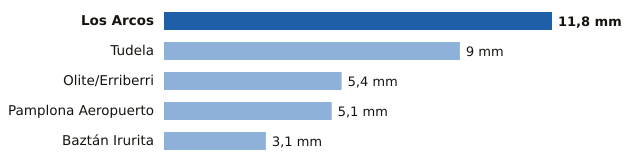

Data behind this chart, as committed beside it:
estacion, provincia, mm
Los Arcos, Navarra, 11.8
Tudela, Navarra, 9.0
Olite/Erriberri, Navarra, 5.4
Pamplona Aeropuerto, Navarra, 5.1
Baztán Irurita, Navarra, 3.1
